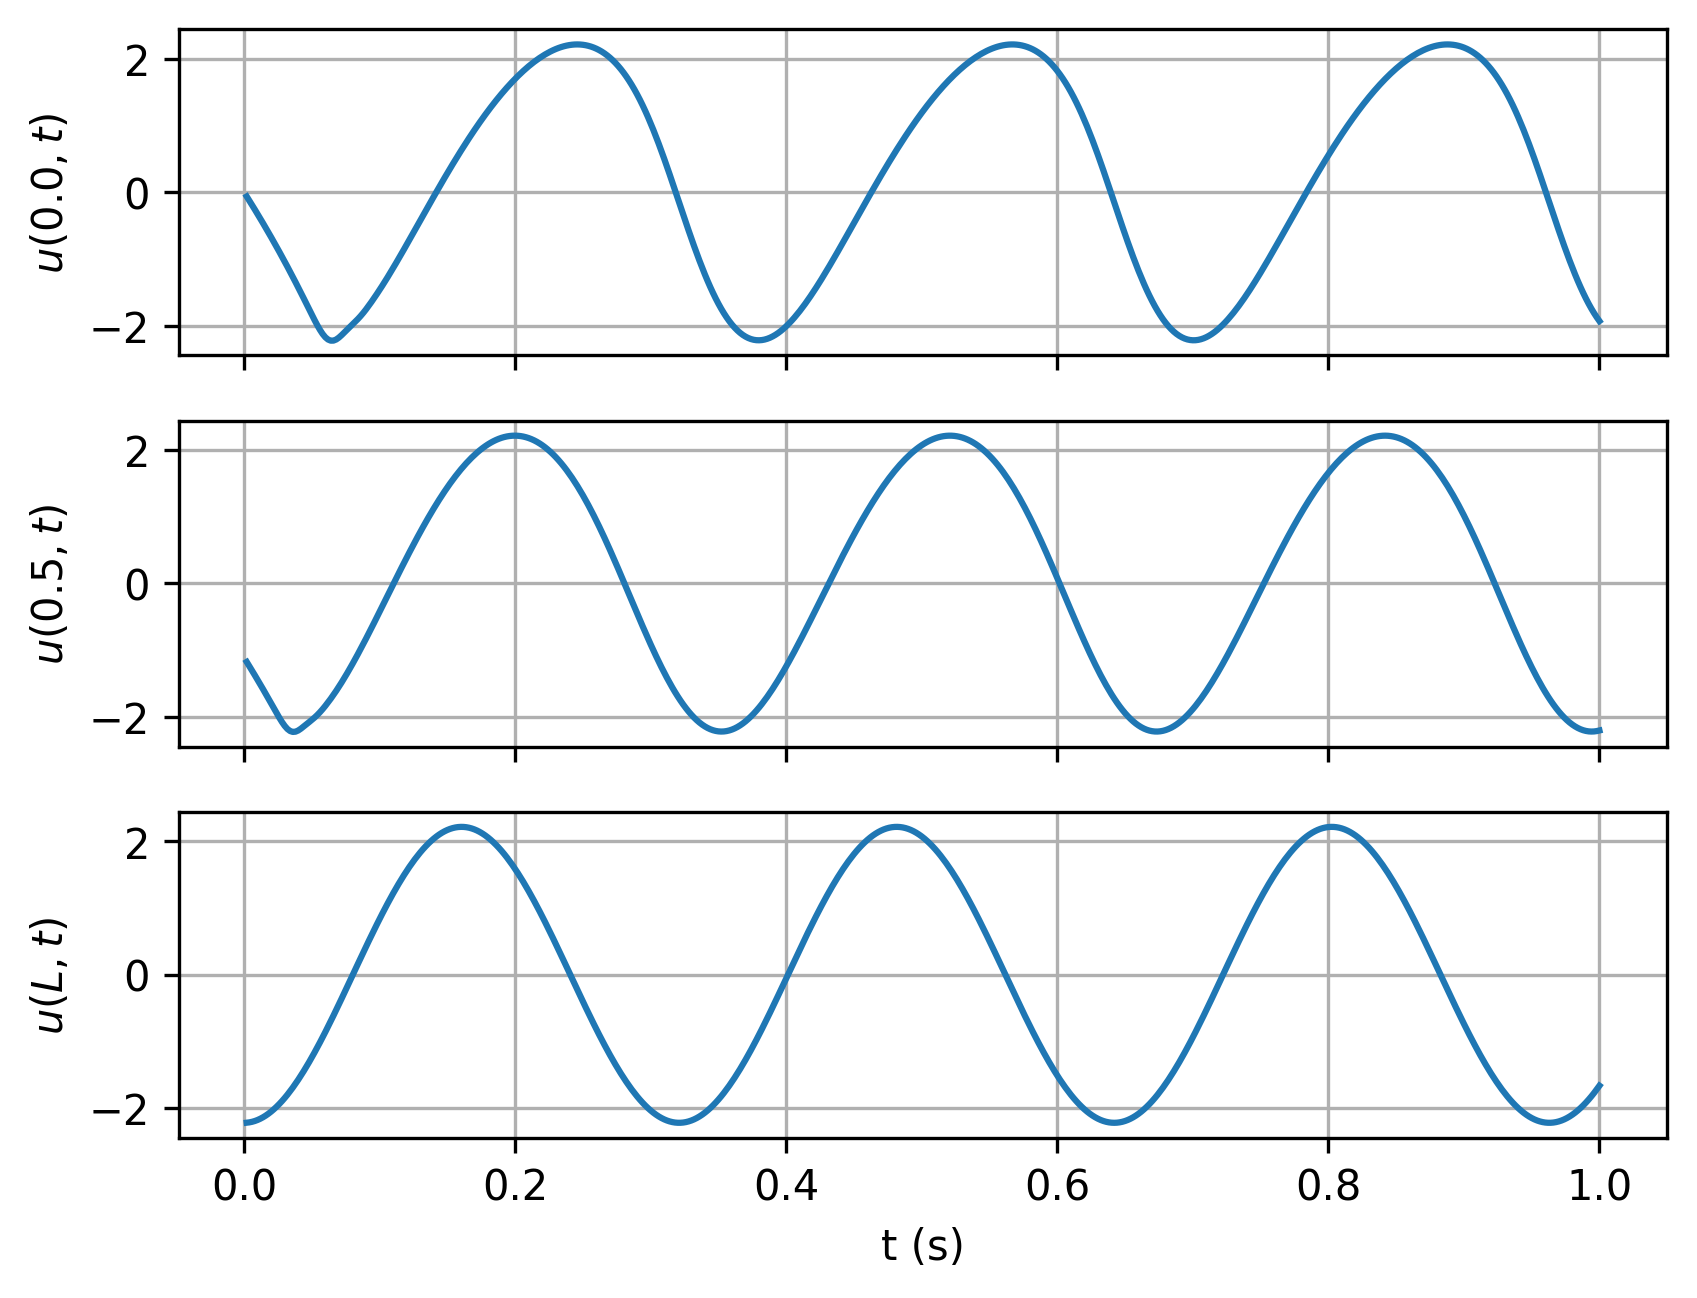

The data file committed next to this chart (first rows):
timesteps, 0.0, 0.5, L
0.002, -0.06449, -1.175, -2.216
0.004, -0.1295, -1.241, -2.211
0.006, -0.1951, -1.308, -2.202
0.008, -0.2613, -1.376, -2.191
0.01, -0.3284, -1.444, -2.175
0.012, -0.3961, -1.513, -2.157
0.014, -0.4646, -1.582, -2.135
0.016, -0.5338, -1.653, -2.11
0.018, -0.6038, -1.724, -2.081
0.02, -0.6746, -1.796, -2.05
0.022, -0.7462, -1.868, -2.015
0.024, -0.8186, -1.94, -1.977
0.026, -0.8918, -2.01, -1.937
0.028, -0.9659, -2.076, -1.893
0.03, -1.041, -2.134, -1.846
0.032, -1.116, -2.18, -1.797
0.034, -1.193, -2.211, -1.744
0.036, -1.271, -2.225, -1.69
0.038, -1.349, -2.221, -1.632
0.04, -1.428, -2.203, -1.572
0.042, -1.508, -2.176, -1.51
0.044, -1.589, -2.144, -1.445
0.046, -1.671, -2.111, -1.378
0.048, -1.753, -2.078, -1.309
0.05, -1.835, -2.045, -1.238
0.052, -1.915, -2.01, -1.165
0.054, -1.992, -1.972, -1.09
0.056, -2.063, -1.93, -1.014
0.058, -2.125, -1.884, -0.9356
0.06, -2.175, -1.834, -0.8562
0.062, -2.209, -1.781, -0.7755
0.064, -2.226, -1.727, -0.6936
0.066, -2.225, -1.669, -0.6106
0.068, -2.208, -1.61, -0.5267
0.07, -2.18, -1.548, -0.442
0.072, -2.143, -1.483, -0.3566
0.074, -2.103, -1.417, -0.2707
0.076, -2.062, -1.349, -0.1843
0.078, -2.022, -1.279, -0.09769
0.08, -1.983, -1.207, -0.01091
0.082, -1.943, -1.134, 0.07589
0.084, -1.902, -1.059, 0.1626
0.086, -1.857, -0.9828, 0.249
0.088, -1.809, -0.9056, 0.3351
0.09, -1.758, -0.8275, 0.4206
0.092, -1.703, -0.7484, 0.5055
0.094, -1.646, -0.6685, 0.5896
0.096, -1.587, -0.588, 0.6728
0.098, -1.527, -0.5069, 0.755
0.1, -1.465, -0.4254, 0.836
0.102, -1.402, -0.3437, 0.9158
0.104, -1.338, -0.2618, 0.9941
0.106, -1.273, -0.1798, 1.071
0.108, -1.206, -0.09785, 1.146
0.11, -1.138, -0.01608, 1.22
0.112, -1.069, 0.06543, 1.291
0.114, -0.9994, 0.1466, 1.361
0.116, -0.9291, 0.2272, 1.428
0.118, -0.8582, 0.3073, 1.493
0.12, -0.7869, 0.3867, 1.557
... 440 more rows
